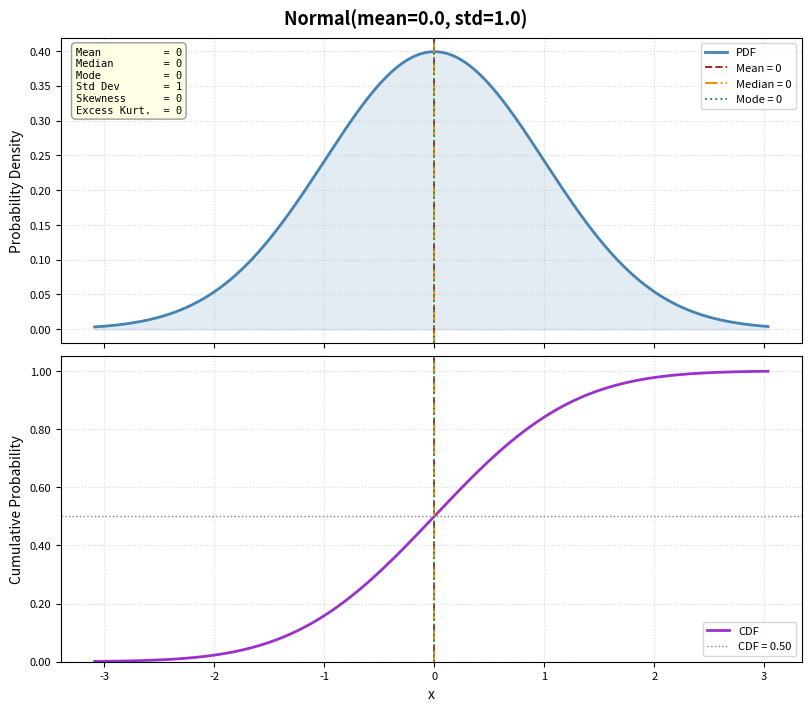

The matplotlib source for this figure:
"""
plot_dist.py

Generate PDF and CDF plots for a chosen parametric distribution.

Supported distributions (select with --dist):
    normal       Normal(mean, std)
    uniform      Uniform(low, high)
    exponential  Exponential(rate)          -- parameterized by rate = 1/mean
    triangular   Triangular(low, mode, high)
    lognormal    Lognormal(mu, sigma)       -- log-scale parameterization
    weibull      Weibull(shape, scale)      -- 2-parameter Weibull

Usage examples:
    python plot_dist.py --dist normal
    python plot_dist.py --dist normal      --mean 5.0 --std 1.5
    python plot_dist.py --dist uniform     --low 2.0 --high 8.0
    python plot_dist.py --dist exponential --rate 0.5
    python plot_dist.py --dist triangular  --low 1.0 --tri-mode 3.0 --high 7.0
    python plot_dist.py --dist lognormal   --mu 1.5 --sigma 0.4
    python plot_dist.py --dist weibull     --shape 2.0 --scale 5.0
    python plot_dist.py --dist lognormal   --mu 1.0 --sigma 0.6 --percentile 99 --out my_plot.png
    python plot_dist.py --dist normal      --no-reflines --no-annotation

Overlay controls (apply to all distributions):
    --percentile    : upper x-axis cutoff as a CDF percentile (default 99.5)
    --no-reflines   : suppress mean/median/mode vertical reference lines
    --no-annotation : suppress the stats call-out box on the PDF panel
    --out           : save plot to file instead of (or in addition to) displaying
"""

import argparse
import sys
from dataclasses import dataclass
from typing import Callable

import numpy as np
import matplotlib
import matplotlib.pyplot as plt
import matplotlib.ticker as ticker
from scipy import stats as scipy_stats


# ---------------------------------------------------------------------------
# Interactive backend helper (unchanged from plot_lognormal.py)
# ---------------------------------------------------------------------------

def _ensure_interactive_backend() -> bool:
    """Switch to an interactive backend if the current one is non-interactive (Agg)."""
    if matplotlib.get_backend().lower() != "agg":
        return True
    for backend in ("TkAgg", "QtAgg", "Qt5Agg"):
        try:
            matplotlib.use(backend)
            plt.switch_backend(backend)
            return True
        except Exception:
            continue
    return False


# ---------------------------------------------------------------------------
# Distribution registry
# ---------------------------------------------------------------------------

@dataclass
class DistSpec:
    """Wraps a frozen scipy.stats distribution and metadata for plotting."""
    name: str               # display name
    frozen: object          # frozen scipy.stats distribution
    simio_expr: str         # informational Simio expression (not used in plot)
    x_lower_bound: float | None = None  # hard lower bound for x-axis (e.g. 0.0 for
                                        # non-negative distributions); None = use ppf(0.001)
    x_upper_bound: float | None = None  # hard upper bound for x-axis (e.g. high for
                                        # bounded distributions); None = use ppf(percentile)

    def ppf(self, q: float) -> float:
        return self.frozen.ppf(q)

    def pdf(self, x: np.ndarray) -> np.ndarray:
        return self.frozen.pdf(x)

    def cdf(self, x: np.ndarray) -> np.ndarray:
        return self.frozen.cdf(x)

    def mean(self) -> float:
        return float(self.frozen.mean())

    def median(self) -> float:
        return float(self.frozen.median())

    def std(self) -> float:
        return float(self.frozen.std())

    def stats_skew_kurt(self):
        s, k = self.frozen.stats(moments="sk")
        return float(s), float(k)


def _build_normal(args: argparse.Namespace) -> DistSpec:
    frozen = scipy_stats.norm(loc=args.mean, scale=args.std)
    return DistSpec(
        name=f"Normal(mean={args.mean}, std={args.std})",
        frozen=frozen,
        simio_expr=f"Random.Normal({args.mean}, {args.std})",
    )


def _build_uniform(args: argparse.Namespace) -> DistSpec:
    if args.high <= args.low:
        _die("--high must be greater than --low for uniform distribution.")
    frozen = scipy_stats.uniform(loc=args.low, scale=args.high - args.low)
    return DistSpec(
        name=f"Uniform(low={args.low}, high={args.high})",
        frozen=frozen,
        simio_expr=f"Random.Uniform({args.low}, {args.high})",
        x_lower_bound=args.low,
        x_upper_bound=args.high,
    )


def _build_exponential(args: argparse.Namespace) -> DistSpec:
    if args.rate <= 0:
        _die("--rate must be > 0 for exponential distribution.")
    mean = 1.0 / args.rate
    frozen = scipy_stats.expon(scale=mean)
    return DistSpec(
        name=f"Exponential(rate={args.rate})",
        frozen=frozen,
        simio_expr=f"Random.Exponential({mean})",
        x_lower_bound=0.0,
    )


def _build_triangular(args: argparse.Namespace) -> DistSpec:
    lo, mo, hi = args.low, args.tri_mode, args.high
    if not (lo < hi):
        _die("--low must be < --high for triangular distribution.")
    if not (lo <= mo <= hi):
        _die("--tri-mode must be between --low and --high.")
    # scipy triangular: c = (mode - low) / (high - low), loc=low, scale=high-low
    c = (mo - lo) / (hi - lo)
    frozen = scipy_stats.triang(c=c, loc=lo, scale=hi - lo)
    return DistSpec(
        name=f"Triangular(low={lo}, mode={mo}, high={hi})",
        frozen=frozen,
        simio_expr=f"Random.Triangular({lo}, {mo}, {hi})",
        x_lower_bound=lo,
        x_upper_bound=hi,
    )


def _build_lognormal(args: argparse.Namespace) -> DistSpec:
    if args.sigma <= 0:
        _die("--sigma must be > 0 for lognormal distribution.")
    frozen = scipy_stats.lognorm(s=args.sigma, scale=np.exp(args.mu))
    return DistSpec(
        name=f"Lognormal(mu={args.mu}, sigma={args.sigma})",
        frozen=frozen,
        simio_expr=f"Random.Lognormal({args.mu}, {args.sigma})",
        x_lower_bound=0.0,
    )


def _build_weibull(args: argparse.Namespace) -> DistSpec:
    if args.shape <= 0:
        _die("--shape must be > 0 for Weibull distribution.")
    if args.scale <= 0:
        _die("--scale must be > 0 for Weibull distribution.")
    # scipy weibull_min: shape=c (shape), scale=scale, loc=0
    frozen = scipy_stats.weibull_min(c=args.shape, scale=args.scale)
    return DistSpec(
        name=f"Weibull(shape={args.shape}, scale={args.scale})",
        frozen=frozen,
        simio_expr=f"Random.Weibull({args.shape}, {args.scale})",
        x_lower_bound=0.0,
    )


BUILDERS: dict[str, Callable[[argparse.Namespace], DistSpec]] = {
    "normal":       _build_normal,
    "uniform":      _build_uniform,
    "exponential":  _build_exponential,
    "triangular":   _build_triangular,
    "lognormal":    _build_lognormal,
    "weibull":      _build_weibull,
}


# ---------------------------------------------------------------------------
# Mode helpers (analytical where closed-form exists, else numerical)
# ---------------------------------------------------------------------------

def _compute_mode(dist_key: str, args: argparse.Namespace, spec: DistSpec) -> float | None:
    """
    Return the mode for the distribution, or None if it is not well-defined
    (e.g. exponential with rate > 0 has mode = 0, which may be outside the plot range).
    """
    if dist_key == "normal":
        return args.mean
    if dist_key == "uniform":
        return None                          # every point is the mode; skip ref line
    if dist_key == "exponential":
        return 0.0                           # mode is at the boundary
    if dist_key == "triangular":
        return args.tri_mode
    if dist_key == "lognormal":
        return float(np.exp(args.mu - args.sigma ** 2))
    if dist_key == "weibull":
        k, lam = args.shape, args.scale
        if k > 1.0:
            return float(lam * ((k - 1.0) / k) ** (1.0 / k))
        else:
            return 0.0                       # mode at boundary for k <= 1
    return None


# ---------------------------------------------------------------------------
# Stats computation
# ---------------------------------------------------------------------------

def compute_stats(dist_key: str, args: argparse.Namespace, spec: DistSpec) -> dict:
    mean   = spec.mean()
    median = spec.median()
    std    = spec.std()
    skew, kurt = spec.stats_skew_kurt()
    mode   = _compute_mode(dist_key, args, spec)
    return dict(mean=mean, median=median, mode=mode, std=std,
                skewness=skew, excess_kurtosis=kurt)


def make_annotation(stats: dict) -> str:
    mode_str = f"{stats['mode']:.4g}" if stats["mode"] is not None else "N/A"
    lines = [
        f"Mean          = {stats['mean']:.4g}",
        f"Median        = {stats['median']:.4g}",
        f"Mode          = {mode_str}",
        f"Std Dev       = {stats['std']:.4g}",
        f"Skewness      = {stats['skewness']:.4g}",
        f"Excess Kurt.  = {stats['excess_kurtosis']:.4g}",
    ]
    return "\n".join(lines)


# ---------------------------------------------------------------------------
# X-range
# ---------------------------------------------------------------------------

def _right_edge(spec: DistSpec, percentile: float) -> float:
    """
    Return a right x-axis bound for unbounded distributions that is the larger of:
      - ppf(percentile/100), and
      - the point past the mode where the PDF decays to 1% of its peak value.

    The second criterion prevents visually abrupt cutoffs for tight distributions
    (e.g. high-shape Weibull) where ppf(0.995) still has meaningful density.
    """
    from scipy.optimize import brentq

    x_pct = spec.ppf(percentile / 100.0)

    # Find the mode (peak of PDF) via the median as a search starting point
    x_mode = spec.ppf(0.50)
    # Refine: scan a grid from x_lo to x_pct to locate the approximate peak
    x_scan = np.linspace(spec.ppf(0.01), x_pct, 500)
    pdf_scan = spec.pdf(x_scan)
    x_mode = x_scan[np.argmax(pdf_scan)]
    peak = pdf_scan.max()

    threshold = peak * 0.01  # 1% of peak density

    # If PDF at x_pct is already below threshold, no extension needed
    if spec.pdf(x_pct) <= threshold:
        return x_pct

    # Search for the right x where PDF drops to threshold, beyond x_pct
    # Upper search bound: ppf(0.9999) is safely in the far tail
    x_far = spec.ppf(0.9999)
    try:
        x_decay = brentq(lambda x: spec.pdf(x) - threshold, x_pct, x_far)
    except ValueError:
        # brentq failed (PDF never drops below threshold in range); fall back
        return x_far

    return max(x_pct, x_decay)


def build_x_range(spec: DistSpec, percentile: float) -> np.ndarray:
    """Return x from the hard lower bound (or ppf(0.001)) to the hard upper bound (or ppf(percentile))."""
    if spec.x_upper_bound is not None:
        x_hi = spec.x_upper_bound
    else:
        x_hi = _right_edge(spec, percentile)

    if spec.x_lower_bound is not None:
        x_lo = spec.x_lower_bound
    else:
        x_lo = spec.ppf(0.001)
        if not np.isfinite(x_lo):
            x_lo = spec.ppf(0.0)
    return np.linspace(x_lo, x_hi, 2000)


# ---------------------------------------------------------------------------
# Plotting
# ---------------------------------------------------------------------------

def plot_dist(
    dist_key: str,
    spec: DistSpec,
    args: argparse.Namespace,
    show_reflines: bool,
    show_annotation: bool,
) -> None:
    x    = build_x_range(spec, args.percentile)
    pdf  = spec.pdf(x)
    cdf  = spec.cdf(x)
    st   = compute_stats(dist_key, args, spec)

    dpi = args.dpi
    w_px = args.width  if args.width  is not None else 1200
    h_px = args.height if args.height is not None else 1050
    figsize = (w_px / dpi, h_px / dpi)

    # Scale fonts and line widths relative to the default figure size (1200x1050).
    # Use the geometric mean of the width and height scale factors so that
    # non-proportional resizes (e.g. wider but not taller) split the difference.
    _DEFAULT_W, _DEFAULT_H = 1200, 1050
    scale = (w_px / _DEFAULT_W * h_px / _DEFAULT_H) ** 0.5
    fs_title  = round(13   * scale, 1)
    fs_label  = round(10   * scale, 1)
    fs_legend = round(8    * scale, 1)
    fs_annot  = round(7.5  * scale, 1)
    lw_curve  = round(2    * scale, 2)
    lw_ref    = round(1.4  * scale, 2)
    lw_half   = round(1.0  * scale, 2)

    show_pdf = not args.cdf_only
    show_cdf = not args.pdf_only
    n_panels = show_pdf + show_cdf

    fig, axes = plt.subplots(
        n_panels, 1, figsize=figsize,
        sharex=(n_panels > 1),
        constrained_layout=True,
    )
    # Normalise to a list regardless of whether subplots returns an Axes or ndarray
    axes = [axes] if n_panels == 1 else list(axes)
    ax_pdf = axes[0]              if show_pdf else None
    ax_cdf = axes[-1]             if show_cdf else None

    fig.suptitle(spec.name, fontsize=fs_title, fontweight="bold")

    # Reference lines: mean (always), median (always), mode (if defined)
    ref_lines = [
        ("Mean",   st["mean"],   "firebrick",  "--"),
        ("Median", st["median"], "darkorange", "-."),
    ]
    if st["mode"] is not None:
        ref_lines.append(("Mode", st["mode"], "seagreen", ":"))

    # --- PDF panel ---
    if show_pdf:
        ax_pdf.plot(x, pdf, color="steelblue", linewidth=lw_curve, label="PDF")
        ax_pdf.fill_between(x, pdf, alpha=0.15, color="steelblue")

        if show_reflines:
            for label, val, color, ls in ref_lines:
                ax_pdf.axvline(val, color=color, linestyle=ls, linewidth=lw_ref,
                               label=f"{label} = {val:.4g}")

        ax_pdf.set_ylabel("Probability Density", fontsize=fs_label)
        ax_pdf.legend(fontsize=fs_legend, loc="upper right")
        ax_pdf.yaxis.set_major_formatter(ticker.FormatStrFormatter("%.2f"))
        ax_pdf.tick_params(axis="both", labelsize=fs_legend)
        ax_pdf.grid(True, linestyle=":", alpha=0.5)

        # x-axis label goes on the PDF panel only when the CDF is hidden
        if not show_cdf:
            ax_pdf.set_xlabel("x", fontsize=fs_label)

        if show_annotation:
            ann_text = make_annotation(st)
            ax_pdf.text(
                0.02, 0.97, ann_text,
                transform=ax_pdf.transAxes,
                fontsize=fs_annot, verticalalignment="top",
                fontfamily="monospace",
                bbox=dict(boxstyle="round,pad=0.4", facecolor="lightyellow",
                          alpha=0.8, edgecolor="gray"),
            )

    # --- CDF panel ---
    if show_cdf:
        ax_cdf.plot(x, cdf, color="darkorchid", linewidth=lw_curve, label="CDF")

        if show_reflines:
            for label, val, color, ls in ref_lines:
                ax_cdf.axvline(val, color=color, linestyle=ls, linewidth=lw_ref)

        ax_cdf.axhline(0.5, color="gray", linestyle=":", linewidth=lw_half, label="CDF = 0.50")
        ax_cdf.set_ylabel("Cumulative Probability", fontsize=fs_label)
        ax_cdf.set_xlabel("x", fontsize=fs_label)
        ax_cdf.set_ylim(0, 1.05)
        ax_cdf.yaxis.set_major_formatter(ticker.FormatStrFormatter("%.2f"))
        ax_cdf.tick_params(axis="both", labelsize=fs_legend)
        ax_cdf.legend(fontsize=fs_legend, loc="lower right")
        ax_cdf.grid(True, linestyle=":", alpha=0.5)

    if args.out:
        fig.savefig(args.out, dpi=dpi, bbox_inches="tight")
        print(f"Plot saved to: {args.out}  ({w_px}x{h_px} px at {dpi} dpi)")

    if _ensure_interactive_backend():
        plt.show()
    elif not args.out:
        print(
            "WARNING: No interactive display available and no --out file specified.\n"
            "         Use --out <file> to save the plot (e.g. --out plot.png).",
            file=sys.stderr,
        )


# ---------------------------------------------------------------------------
# CLI
# ---------------------------------------------------------------------------

def _die(msg: str) -> None:
    print(f"ERROR: {msg}", file=sys.stderr)
    sys.exit(1)


def parse_args() -> argparse.Namespace:
    parser = argparse.ArgumentParser(
        description="Plot PDF and CDF of a parametric distribution.",
        formatter_class=argparse.ArgumentDefaultsHelpFormatter,
    )

    parser.add_argument(
        "--dist",
        type=str.lower,
        choices=list(BUILDERS),
        default="normal",
        metavar="DIST",
        help=(
            "Distribution to plot. Choices: "
            + ", ".join(BUILDERS)
            + ". (default: normal)"
        ),
    )

    # --- Normal ---
    g_norm = parser.add_argument_group("Normal parameters")
    g_norm.add_argument("--mean", type=float, default=0.0,
                        help="Mean of the normal distribution.")
    g_norm.add_argument("--std",  type=float, default=1.0,
                        help="Std dev of the normal distribution (must be > 0).")

    # --- Uniform ---
    g_unif = parser.add_argument_group("Uniform parameters")
    g_unif.add_argument("--low",  type=float, default=0.0,
                        help="Lower bound of the uniform distribution.")
    g_unif.add_argument("--high", type=float, default=1.0,
                        help="Upper bound of the uniform distribution (must be > --low).")

    # --- Exponential ---
    g_exp = parser.add_argument_group("Exponential parameters")
    g_exp.add_argument("--rate", type=float, default=1.0,
                       help="Rate (lambda = 1/mean) of the exponential distribution.")

    # --- Triangular ---
    g_tri = parser.add_argument_group("Triangular parameters")
    # --low and --high are shared with uniform; add only mode here
    g_tri.add_argument("--tri-mode", type=float, default=0.5,
                       help="Mode of the triangular distribution (must be in [--low, --high]).")

    # --- Lognormal ---
    g_logn = parser.add_argument_group("Lognormal parameters")
    g_logn.add_argument("--mu",    type=float, default=0.0,
                        help="Log-scale mean (mu) of the lognormal distribution.")
    g_logn.add_argument("--sigma", type=float, default=1.0,
                        help="Log-scale std dev (sigma) of the lognormal distribution (must be > 0).")

    # --- Weibull ---
    g_wei = parser.add_argument_group("Weibull parameters")
    g_wei.add_argument("--shape", type=float, default=2.0,
                       help="Shape parameter (k) of the Weibull distribution (must be > 0).")
    g_wei.add_argument("--scale", type=float, default=1.0,
                       help="Scale parameter (lambda) of the Weibull distribution (must be > 0).")

    # --- Plot controls (shared) ---
    g_plot = parser.add_argument_group("Plot controls")
    g_plot.add_argument("--percentile", type=float, default=99.5,
                        help="Upper x-axis cutoff as a CDF percentile; must be in (50, 100).")
    g_plot.add_argument("--out", type=str, default=None,
                        help="Optional output file path (e.g. plot.png, plot.pdf).")
    g_plot.add_argument("--width",  type=int, default=None,
                        help="Output image width in pixels (requires --out). Default: 1200.")
    g_plot.add_argument("--height", type=int, default=None,
                        help="Output image height in pixels (requires --out). Default: 1050.")
    g_plot.add_argument("--dpi",    type=int, default=150,
                        help="Resolution in dots per inch for the saved file. (default: 150)")
    g_plot.add_argument("--no-reflines",   action="store_true",
                        help="Suppress mean/median/mode vertical reference lines.")
    g_plot.add_argument("--no-annotation", action="store_true",
                        help="Suppress the stats call-out box on the PDF panel.")
    g_plot.add_argument("--pdf-only", action="store_true",
                        help="Show only the PDF panel (mutually exclusive with --cdf-only).")
    g_plot.add_argument("--cdf-only", action="store_true",
                        help="Show only the CDF panel (mutually exclusive with --pdf-only).")

    return parser.parse_args()


def main() -> None:
    args = parse_args()

    if args.pdf_only and args.cdf_only:
        _die("--pdf-only and --cdf-only are mutually exclusive.")

    # Shared validation
    if not (50.0 < args.percentile < 100.0):
        _die("--percentile must be in (50, 100).")

    # Normal std validation (other per-dist validations happen inside builders)
    if args.dist == "normal" and args.std <= 0:
        _die("--std must be > 0.")

    builder = BUILDERS[args.dist]
    spec = builder(args)

    plot_dist(
        dist_key=args.dist,
        spec=spec,
        args=args,
        show_reflines=not args.no_reflines,
        show_annotation=not args.no_annotation,
    )


if __name__ == "__main__":
    main()
